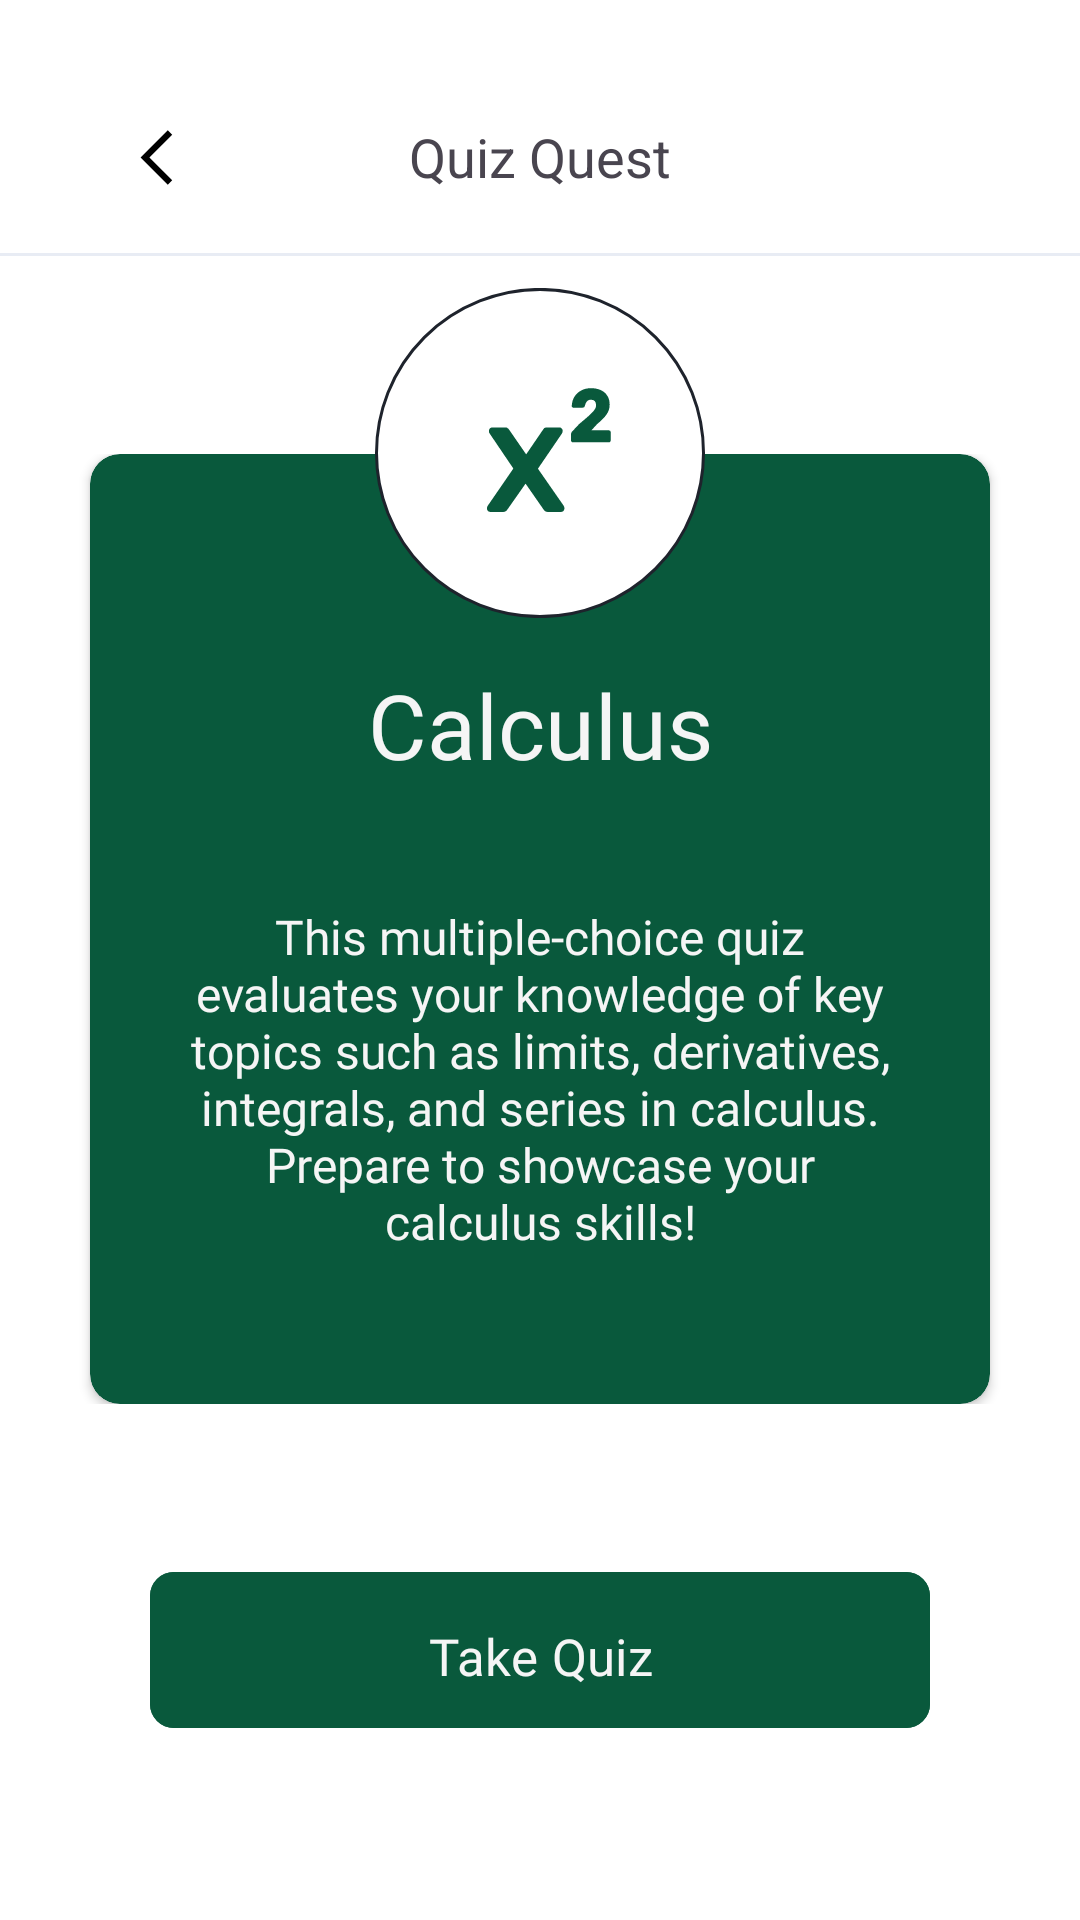

Here is an Android app screen rendered from its layout file. Give the layout XML and the strings, colors and styles it references.
<!-- AndroidManifest.xml: application theme Theme.MobAppPrototype -->
<!-- res/layout/activity_quiz_quest.xml -->
<?xml version="1.0" encoding="utf-8"?>
<androidx.constraintlayout.widget.ConstraintLayout xmlns:android="http://schemas.android.com/apk/res/android"
    xmlns:app="http://schemas.android.com/apk/res-auto"
    xmlns:tools="http://schemas.android.com/tools"
    android:id="@+id/main"
    android:layout_width="match_parent"
    android:layout_height="match_parent"
    android:background="@color/white"
    tools:context=".ui.QuizQuestActivity">

    <RelativeLayout
        android:id="@+id/loadingLayout"
        android:layout_width="match_parent"
        android:layout_height="match_parent"
        android:background="@android:color/white"
        android:visibility="invisible">

        <ProgressBar
            android:layout_width="wrap_content"
            android:layout_height="wrap_content"
            android:layout_centerInParent="true"/>
    </RelativeLayout>

    <androidx.constraintlayout.widget.ConstraintLayout
        android:id="@+id/layoutMainActivity"
        android:layout_width="match_parent"
        android:layout_height="match_parent"
        android:visibility="visible"
        app:layout_constraintBottom_toBottomOf="parent"
        app:layout_constraintEnd_toEndOf="parent"
        app:layout_constraintStart_toStartOf="parent"
        app:layout_constraintTop_toTopOf="parent">

        <androidx.constraintlayout.widget.ConstraintLayout
            android:id="@+id/linearLayout6"
            android:layout_width="match_parent"
            android:layout_height="wrap_content"
            android:layout_marginTop="40dp"
            app:layout_constraintEnd_toEndOf="parent"
            app:layout_constraintStart_toStartOf="parent"
            app:layout_constraintTop_toTopOf="parent">

            <ImageView
                android:id="@+id/btnHome"
                android:layout_width="25dp"
                android:layout_height="25dp"
                android:src="@drawable/ic_back"
                android:layout_marginStart="40dp"
                android:clickable="true"
                android:focusable="true"
                app:layout_constraintBottom_toBottomOf="parent"
                app:layout_constraintStart_toStartOf="parent"
                app:layout_constraintTop_toTopOf="parent"
                app:layout_constraintVertical_bias="0.0" />

            <TextView
                android:id="@+id/tvQuizQuest"
                android:layout_width="wrap_content"
                android:layout_height="wrap_content"
                android:layout_marginStart="50dp"
                android:layout_marginEnd="50dp"
                android:text="Quiz Quest"
                android:textSize="18sp"
                app:layout_constraintBottom_toBottomOf="parent"
                app:layout_constraintEnd_toEndOf="parent"
                app:layout_constraintStart_toStartOf="parent"
                app:layout_constraintTop_toTopOf="parent"
                app:layout_constraintVertical_bias="0.0" />

            <View
                android:id="@+id/topLine"
                android:layout_width="match_parent"
                android:layout_height="1dp"
                android:background="@color/appGrayE"
                android:layout_marginTop="20dp"
                app:layout_constraintBottom_toBottomOf="parent"
                app:layout_constraintEnd_toEndOf="parent"
                app:layout_constraintStart_toStartOf="parent"
                app:layout_constraintTop_toBottomOf="@+id/tvQuizQuest" />

        </androidx.constraintlayout.widget.ConstraintLayout>

        <com.google.android.material.imageview.ShapeableImageView
            android:id="@+id/sivQuizLogo"
            android:layout_width="110dp"
            android:layout_height="110dp"
            android:layout_marginBottom="-55dp"
            android:elevation="0.001dp"
            android:src="@drawable/ic_qq_calculus"
            app:layout_constraintBottom_toTopOf="@+id/clQuizContainer"
            app:layout_constraintEnd_toEndOf="parent"
            app:layout_constraintStart_toStartOf="parent"
            app:layout_constraintTop_toBottomOf="@+id/linearLayout6"
            app:layout_constraintVertical_bias="1.0" />

        <androidx.constraintlayout.widget.ConstraintLayout
            android:id="@+id/clQuizContainer"
            android:layout_width="match_parent"
            android:layout_height="wrap_content"
            app:layout_constraintBottom_toTopOf="@+id/clTakeQuiz"
            app:layout_constraintTop_toBottomOf="@+id/linearLayout6"
            app:layout_constraintVertical_bias="0.56">

            <androidx.cardview.widget.CardView
                android:id="@+id/cardView"
                android:layout_width="match_parent"
                android:layout_height="wrap_content"
                android:layout_marginStart="30dp"
                android:layout_marginEnd="30dp"
                app:cardBackgroundColor="@color/appGreen"
                app:cardCornerRadius="10dp"
                app:layout_constraintBottom_toBottomOf="parent"
                app:layout_constraintEnd_toEndOf="parent"
                app:layout_constraintStart_toStartOf="parent">

                <TextView
                    android:id="@+id/tvSubjectName"
                    android:layout_width="match_parent"
                    android:layout_height="wrap_content"
                    android:layout_marginTop="70dp"
                    android:layout_marginBottom="50dp"
                    android:fontFamily="@font/extra_bold"
                    android:gravity="center"
                    android:paddingStart="30dp"
                    android:paddingEnd="30dp"
                    android:text="Calculus"
                    android:textColor="@color/appWhite"
                    android:textSize="30sp" />

                <TextView
                    android:id="@+id/tvSubjectDesc"
                    android:layout_width="match_parent"
                    android:layout_height="wrap_content"
                    android:layout_marginTop="150dp"
                    android:layout_marginBottom="50dp"
                    android:fontFamily="@font/light"
                    android:gravity="center"
                    android:paddingStart="30dp"
                    android:paddingEnd="30dp"
                    android:text="This multiple-choice quiz evaluates your knowledge of key topics such as limits, derivatives, integrals, and series in calculus. Prepare to showcase your calculus skills!"
                    android:textColor="@color/appWhite"
                    android:textSize="16sp" />

            </androidx.cardview.widget.CardView>

        </androidx.constraintlayout.widget.ConstraintLayout>


        <androidx.constraintlayout.widget.ConstraintLayout
            android:layout_width="match_parent"
            android:layout_height="wrap_content"
            app:layout_constraintBottom_toTopOf="@+id/clTakeQuiz"
            app:layout_constraintTop_toBottomOf="@+id/linearLayout6">

        </androidx.constraintlayout.widget.ConstraintLayout>


        <androidx.constraintlayout.widget.ConstraintLayout
            android:id="@+id/clTakeQuiz"
            android:layout_width="match_parent"
            android:layout_height="wrap_content"
            app:layout_constraintBottom_toBottomOf="parent">

            <com.google.android.material.button.MaterialButton
                android:id="@+id/btnTakeQuiz"
                android:layout_width="match_parent"
                android:layout_height="60dp"
                android:layout_marginBottom="60dp"
                android:layout_marginStart="50dp"
                android:layout_marginEnd="50dp"
                android:backgroundTint="@color/appGreen"
                android:fontFamily="@font/semibold"
                android:text="Take Quiz"
                android:textColor="@color/appWhite"
                android:gravity="center"
                android:paddingTop="10dp"
                android:textSize="17sp"
                app:cornerRadius="8dp"
                app:layout_constraintBottom_toBottomOf="parent"
                app:layout_constraintEnd_toEndOf="parent"
                app:layout_constraintStart_toStartOf="parent"
                app:layout_constraintTop_toTopOf="parent" />


        </androidx.constraintlayout.widget.ConstraintLayout>

    </androidx.constraintlayout.widget.ConstraintLayout>

</androidx.constraintlayout.widget.ConstraintLayout>
<!-- resources referenced by this layout -->
<resources>
  <color name="appGrayE">#E8ECF4</color>
  <color name="appGreen">#09593c</color>
  <color name="appWhite">#f5f5f5</color>
  <color name="white">#FFFFFF</color>
  <!-- drawable ic_back (drawable) -->
  <vector xmlns:android="http://schemas.android.com/apk/res/android"
      android:width="24dp"
      android:height="24dp"
      android:viewportWidth="24"
      android:viewportHeight="24">
    <path
        android:pathData="M9.414,12L16.707,19.293L15.293,20.707L6.586,12L15.293,3.293L16.707,4.707L9.414,12Z"
        android:fillColor="#000000"
        android:fillType="evenOdd"/>
  </vector>
  <!-- drawable ic_qq_calculus: vector/xml drawable (drawable, 2213 chars, omitted) -->
  <style name="Theme.MobAppPrototype" parent="Base.Theme.MobAppPrototype" />
  <style name="Base.Theme.MobAppPrototype" parent="Theme.Material3.DayNight.NoActionBar">
          
          
      </style>
</resources>
